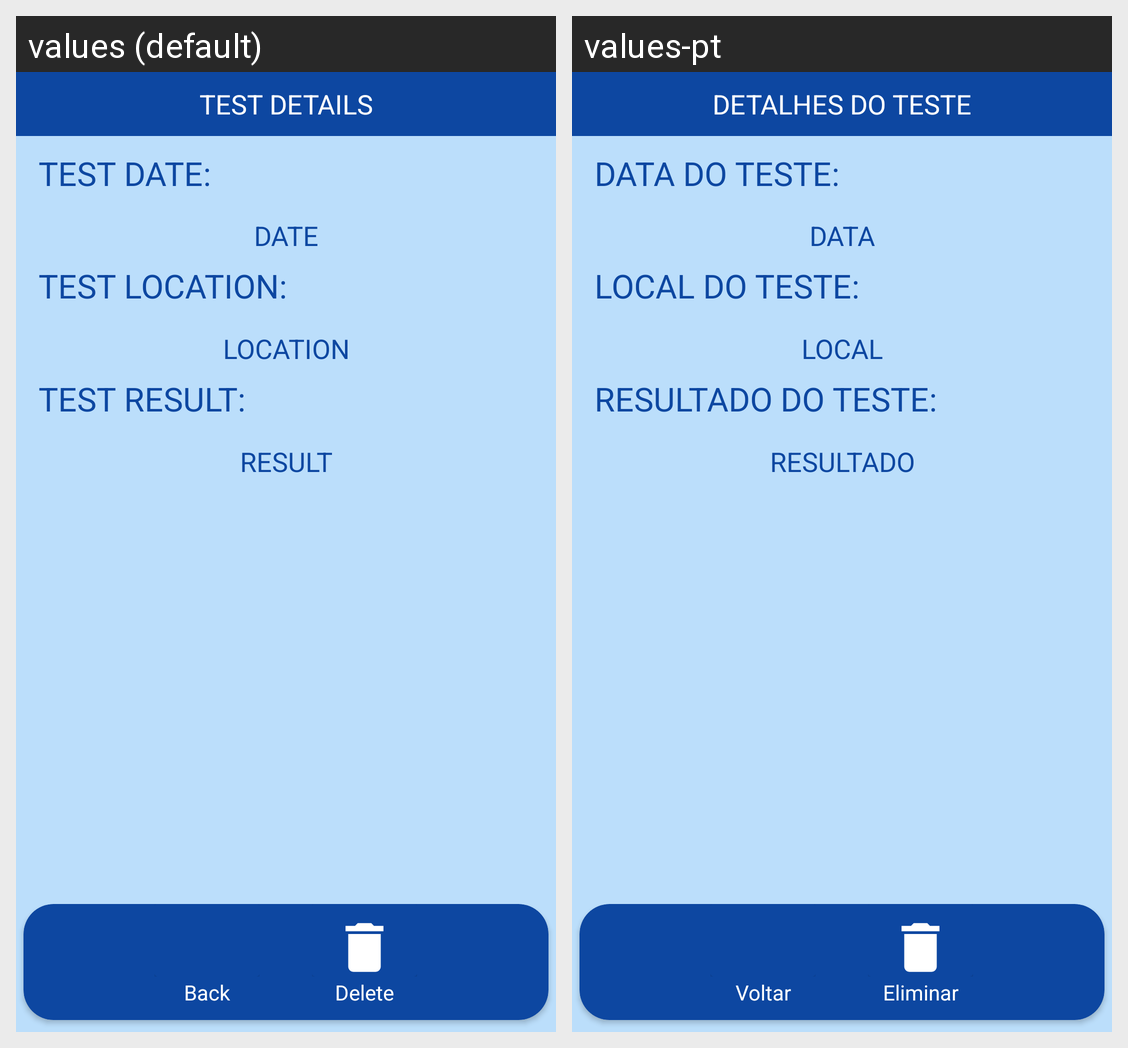

The Android screen above is rendered under two locales of the same app. Produce the string resources it draws, with the default and per-locale values.
Android screen res/layout/fragment_test_infos.xml rendered under 2 locales, left to right: values (default), values-pt. Device: Nexus 5 (rendered at 1080×1920; each locale shown at half size, 540×960, under a caption strip naming it); theme Theme.CovidHunter.
Strings drawn on this screen, with the default value and each locale's value (text and hints the layout hard-codes, and strings that could not be matched under every locale, appear in the picture but are not listed):

test_infos_frag_details
  values: TEST DETAILS
  values-pt: DETALHES DO TESTE

test_infos_frag_details_date
  values: TEST DATE:
  values-pt: DATA DO TESTE:

test_infos_frag_details_actual_date
  values: DATE
  values-pt: DATA

test_infos_frag_details_location
  values: TEST LOCATION:
  values-pt: LOCAL DO TESTE:

test_infos_frag_details_actual_location
  values: LOCATION
  values-pt: LOCAL

test_infos_frag_details_result
  values: TEST RESULT:
  values-pt: RESULTADO DO TESTE:

test_infos_frag_details_actual_result
  values: RESULT
  values-pt: RESULTADO

test_infos_frag_details_back_button
  values: Back
  values-pt: Voltar

test_infos_frag_details_delete_button
  values: Delete
  values-pt: Eliminar
